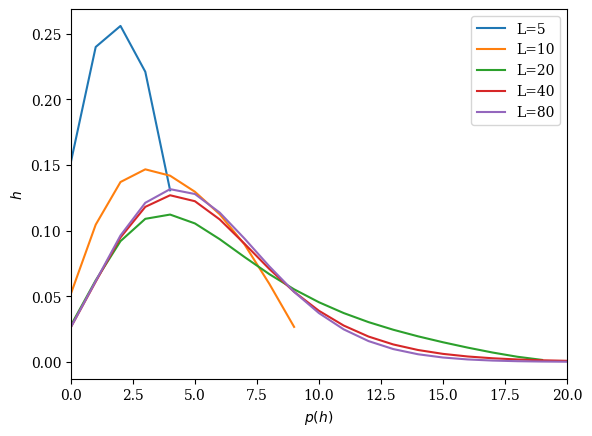

Write Python code to recreate this figure.
#!/usr/bin/python
# -*- coding: utf8
import matplotlib.pyplot as plt
fsize=10
plt.rc("font",size=fsize)
plt.rc("font",family='serif')

import numpy as np
from scipy.optimize import curve_fit
from scipy.special import factorial
from numpy import linalg as LA
import sys
colors=['red','blue','green','rosybrown','sandybrown','gold','olivedrab']
nb_col = len(colors)
################################## 
### Déclaration fonctions ########
##################################
### Définition des matrices de transfert des différents modèles
def Trans(kbt,champ,inter,L):
    d=np.zeros((L,L))
    for y1,i in enumerate(d):
        for y2,j in enumerate(i):
            d[y1][y2] = np.exp(-kbt*( champ*(y1+y2)/2 +inter*abs(y1-y2)) )
    return d
### Définition des matrices de magnetisation des différents modèles
def mat(L):
    d=np.zeros((L,L))
    for y,i in enumerate(d):
        d[y][y] = abs(y)
    return d
### Fonction qui calcule directement l'énergie libre
def intDiag(ly,beta,h,j):
    tm = Trans(beta,h,j,ly)
    w,v = LA.eigh(tm) 
    Z = (np.sum(np.power(w,ly)))
    matphi = mat(ly)
    phi =  np.dot(np.dot(v[:,-1],matphi),v[:,-1])

    distrib = np.zeros(len(v[0]))
    for i,li in enumerate(w) :
        distrib += np.power(li,ly)*v[:,i]**2
    return distrib/Z

J = 1 ; BETA = 1 ; 
L = 40
LSpace = np.arange(L)
h = 0.01

def poisson(x,l):
    return np.power(l,x)/factorial(x)*np.exp(-l)

for L in [5,10,20,40,80] :
    distrib = intDiag(L,BETA,h,J)
    plt.plot(np.arange(L),distrib,label='L='+str(L))
#    popt,pcov = curve_fit(poisson,np.arange(L),distrib,p0=[1])
#    print(popt)
#    plt.plot(np.arange(L),poisson(np.arange(L),*popt),'+')

plt.xlabel('$p(h)$')
plt.ylabel('$h$')
plt.xlim([0,20])
#plt.yscale('log')
plt.legend()
plt.savefig('distribution-taille-finie.pdf')
plt.show()
